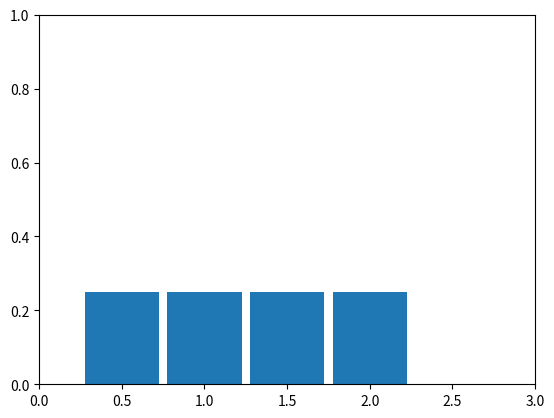

Here is the Python script that generated this plot: (Note: this script raises an exception after producing the figure.)
import matplotlib.pyplot as plt
import numpy as np

populations = np.array([[0.25, 0.25, 0.25, 0.25],
					[0.50, 0.30, 0.20, 0.10],
					[1, 0, 0, 0]])


start = populations[0]
label = [0.5, 1, 1.5, 2]

diff = (populations[1]-populations[0])/25

for i in range(24):
    # Mention x and y limits to define their range
    
	
    plt.xlim(0, 3)
    plt.ylim(0, 1)
    
    # Plotting graph
    plt.bar(label, start, width=0.45)
    start += diff
    plt.savefig(f'anim/foo{i}.png')

plt.show()
   


plt.savefig('foo.png')